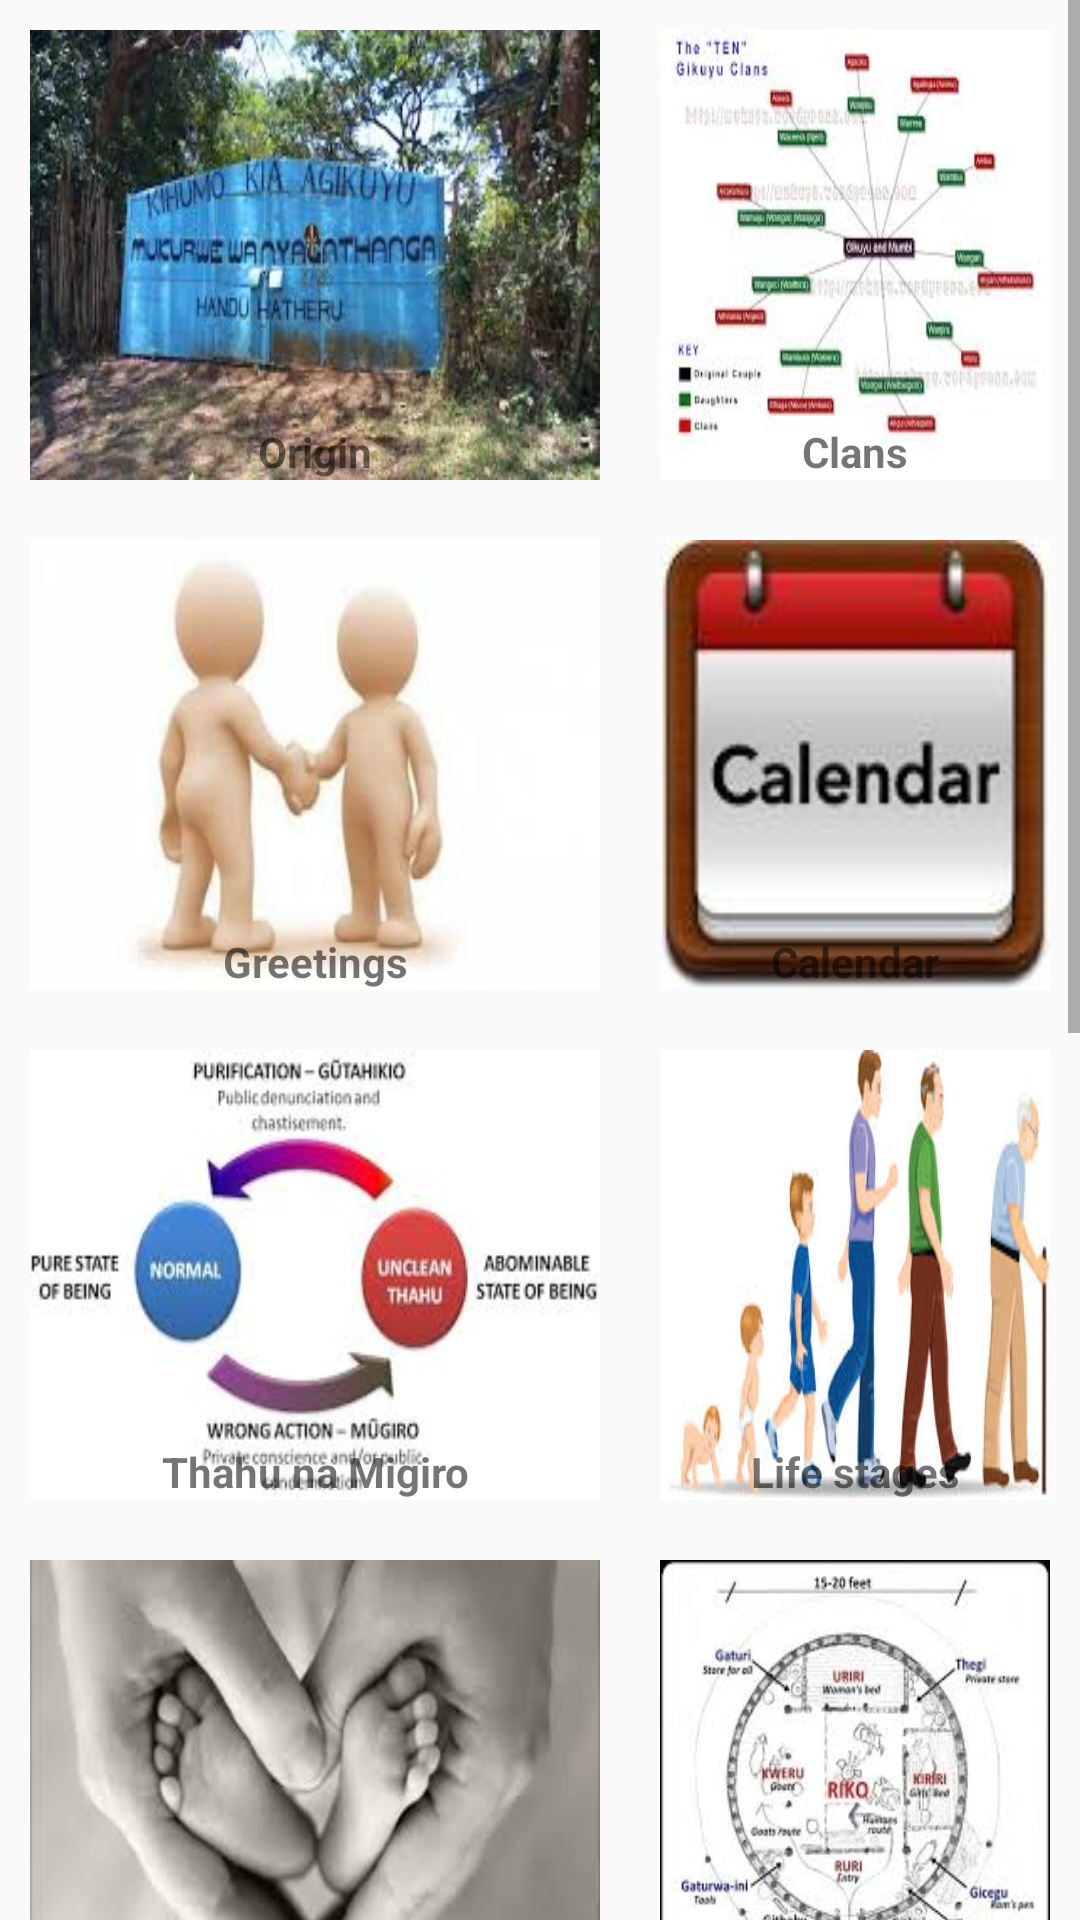

Layout XML and referenced resources for this Android screen:
<!-- AndroidManifest.xml: application theme AppTheme -->
<!-- res/layout/activity_main.xml -->
<?xml version="1.0" encoding="utf-8"?>
<ScrollView xmlns:android="http://schemas.android.com/apk/res/android"
    xmlns:tools="http://schemas.android.com/tools"
    android:layout_width="match_parent"
    android:layout_height="wrap_content"
    tools:context=".view.MainActivity">

    <RelativeLayout
        android:layout_width="match_parent"
        android:layout_height="match_parent">

        <RelativeLayout
            android:id="@+id/origin"
            style="@style/relative_view">

            <ImageView
                style="@style/image_view"
                android:src="@drawable/kihumo2" />

            <TextView
                style="@style/text_view"
                android:text="Origin" />
        </RelativeLayout>

        <RelativeLayout
            android:id="@+id/clans"
            style="@style/relative_view"
            android:layout_toRightOf="@+id/origin">

            <ImageView
                style="@style/image_view"
                android:src="@drawable/clans" />

            <TextView
                style="@style/text_view"
                android:text="Clans" />
        </RelativeLayout>

        <RelativeLayout
            android:id="@+id/greetings"
            style="@style/relative_view"
            android:layout_below="@+id/origin">

            <ImageView
                style="@style/image_view"
                android:src="@drawable/ngeithi" />

            <TextView
                style="@style/text_view"
                android:text="Greetings" />
        </RelativeLayout>

        <RelativeLayout
            android:id="@+id/calendar"
            style="@style/relative_view"
            android:layout_below="@+id/clans"
            android:layout_toRightOf="@+id/greetings">

            <ImageView
                style="@style/image_view"
                android:src="@drawable/calendar" />

            <TextView
                style="@style/text_view"
                android:text="Calendar" />
        </RelativeLayout>


        <RelativeLayout
            android:id="@+id/migiro"
            style="@style/relative_view"
            android:layout_below="@+id/greetings">

            <ImageView
                style="@style/image_view"
                android:src="@drawable/migiro" />

            <TextView
                style="@style/text_view"
                android:text="Thahu na Migiro" />
        </RelativeLayout>

        <RelativeLayout
            android:id="@+id/stages"
            style="@style/relative_view"
            android:layout_toRightOf="@+id/migiro"
            android:layout_below="@+id/calendar">

            <ImageView
                style="@style/image_view"
                android:src="@drawable/manstages" />

            <TextView
                style="@style/text_view"
                android:text="Life stages" />
        </RelativeLayout>


        <RelativeLayout
            android:id="@+id/second_birth"
            style="@style/relative_view"
            android:layout_below="@+id/migiro">
            <ImageView
                style="@style/image_view"
                android:src="@drawable/second_birth" />
            <TextView
                style="@style/text_view"
                android:text="Gucokia Mwana Ihu-ini" />
        </RelativeLayout>

        <RelativeLayout
            android:id="@+id/nyumba"
            style="@style/relative_view"
            android:layout_below="@+id/stages"
            android:layout_toRightOf="@+id/second_birth">
            <ImageView
                style="@style/image_view"
                android:src="@drawable/nyumba" />
            <TextView
                style="@style/text_view"
                />
        </RelativeLayout>
        <RelativeLayout
            android:id="@+id/ngwiko"
            style="@style/relative_view"
            android:layout_below="@+id/second_birth">
            <ImageView
                style="@style/image_view"
                android:src="@drawable/ngwiko" />
            <TextView
                style="@style/text_view"
                android:text="Sex Education" />
        </RelativeLayout>

        <RelativeLayout
            android:id="@+id/uhikania"
            style="@style/relative_view"
            android:layout_below="@+id/nyumba"
            android:layout_toRightOf="@+id/ngwiko">

            <ImageView
                style="@style/image_view"
                android:src="@drawable/images" />

            <TextView
                style="@style/text_view"
                android:text="Uhikania: Pt 1" />
        </RelativeLayout>

        <RelativeLayout
            android:id="@+id/family_names"
            style="@style/relative_view"
            android:layout_below="@+id/ngwiko">

            <ImageView
                style="@style/image_view"
                android:src="@drawable/family" />

            <TextView
                style="@style/text_view"
                android:text="Family Names" />
        </RelativeLayout>

        <RelativeLayout
            android:id="@+id/thimo"
            style="@style/relative_view"
            android:layout_below="@+id/uhikania"
            android:layout_toRightOf="@+id/family_names">

            <ImageView
                style="@style/image_view"
                android:src="@drawable/thimo" />

            <TextView
                style="@style/text_view"
                android:text="Thimo" />
        </RelativeLayout>

        <RelativeLayout
            android:id="@+id/urathi_wa_mugo"
            style="@style/relative_view"
            android:layout_below="@+id/family_names"
            >

            <ImageView
                style="@style/image_view"
                android:src="@drawable/mugo" />

            <TextView
                style="@style/text_view"
                android:text="Urathi wa Mugo" />
        </RelativeLayout>
        <RelativeLayout
            android:id="@+id/mitugo_ya_gikuyu"
            style="@style/relative_view"
            android:layout_below="@+id/thimo"
            android:layout_toRightOf="@+id/urathi_wa_mugo"
            >

            <ImageView
                style="@style/image_view"
                android:src="@drawable/mugo" />

            <TextView
                style="@style/text_view"
                android:text="Mitugo ya gikuyu" />
        </RelativeLayout>

    </RelativeLayout>
</ScrollView>
<!-- resources referenced by this layout -->
<resources>
  <!-- drawable calendar: jpg bitmap (drawable, 3389 bytes) -->
  <!-- drawable clans: jpg bitmap (drawable-v24, 7703 bytes) -->
  <!-- drawable family: jpg bitmap (drawable, 9601 bytes) -->
  <!-- drawable images: jpg bitmap (drawable, 10607 bytes) -->
  <!-- drawable kihumo2: jpg bitmap (drawable-v24, 14479 bytes) -->
  <!-- drawable manstages: jpg bitmap (drawable, 9393 bytes) -->
  <!-- drawable migiro: jpg bitmap (drawable-v24, 7313 bytes) -->
  <!-- drawable mugo: jpg bitmap (drawable, 11186 bytes) -->
  <!-- drawable ngeithi: jpg bitmap (drawable, 3488 bytes) -->
  <!-- drawable ngwiko: jpg bitmap (drawable, 7745 bytes) -->
  <!-- drawable nyumba: jpg bitmap (drawable-v24, 10966 bytes) -->
  <!-- drawable second_birth: jpg bitmap (drawable, 4686 bytes) -->
  <!-- drawable thimo: jpg bitmap (drawable-v24, 4746 bytes) -->
  <style name="image_view">
          <item name="android:layout_width">match_parent</item>
          <item name="android:layout_height">match_parent</item>
          <item name="android:scaleType">fitXY</item>
      </style>
  <style name="relative_view">
          <item name="android:layout_width">190dp</item>
          <item name="android:layout_height">150dp</item>
          <item name="android:layout_margin">10dp</item>
      </style>
  <style name="text_view">
          <item name="android:layout_width">match_parent</item>
          <item name="android:layout_height">150dp</item>
          <item name="android:gravity">bottom|center</item>
          <item name="android:textStyle">bold</item>
      </style>
  <style name="AppTheme" parent="Theme.AppCompat.Light.DarkActionBar">
          
          <item name="colorPrimary">@color/colorPrimary</item>
          <item name="colorPrimaryDark">@color/colorPrimaryDark</item>
          <item name="colorAccent">@color/colorAccent</item>
      </style>
  <!-- not gathered from this repository: default colours our renderer supplied (Android Studio template values) -->
  <color name="colorPrimary">#FF6200EE</color>
  <color name="colorPrimaryDark">#FF3700B3</color>
  <color name="colorAccent">#FF03DAC5</color>
</resources>
